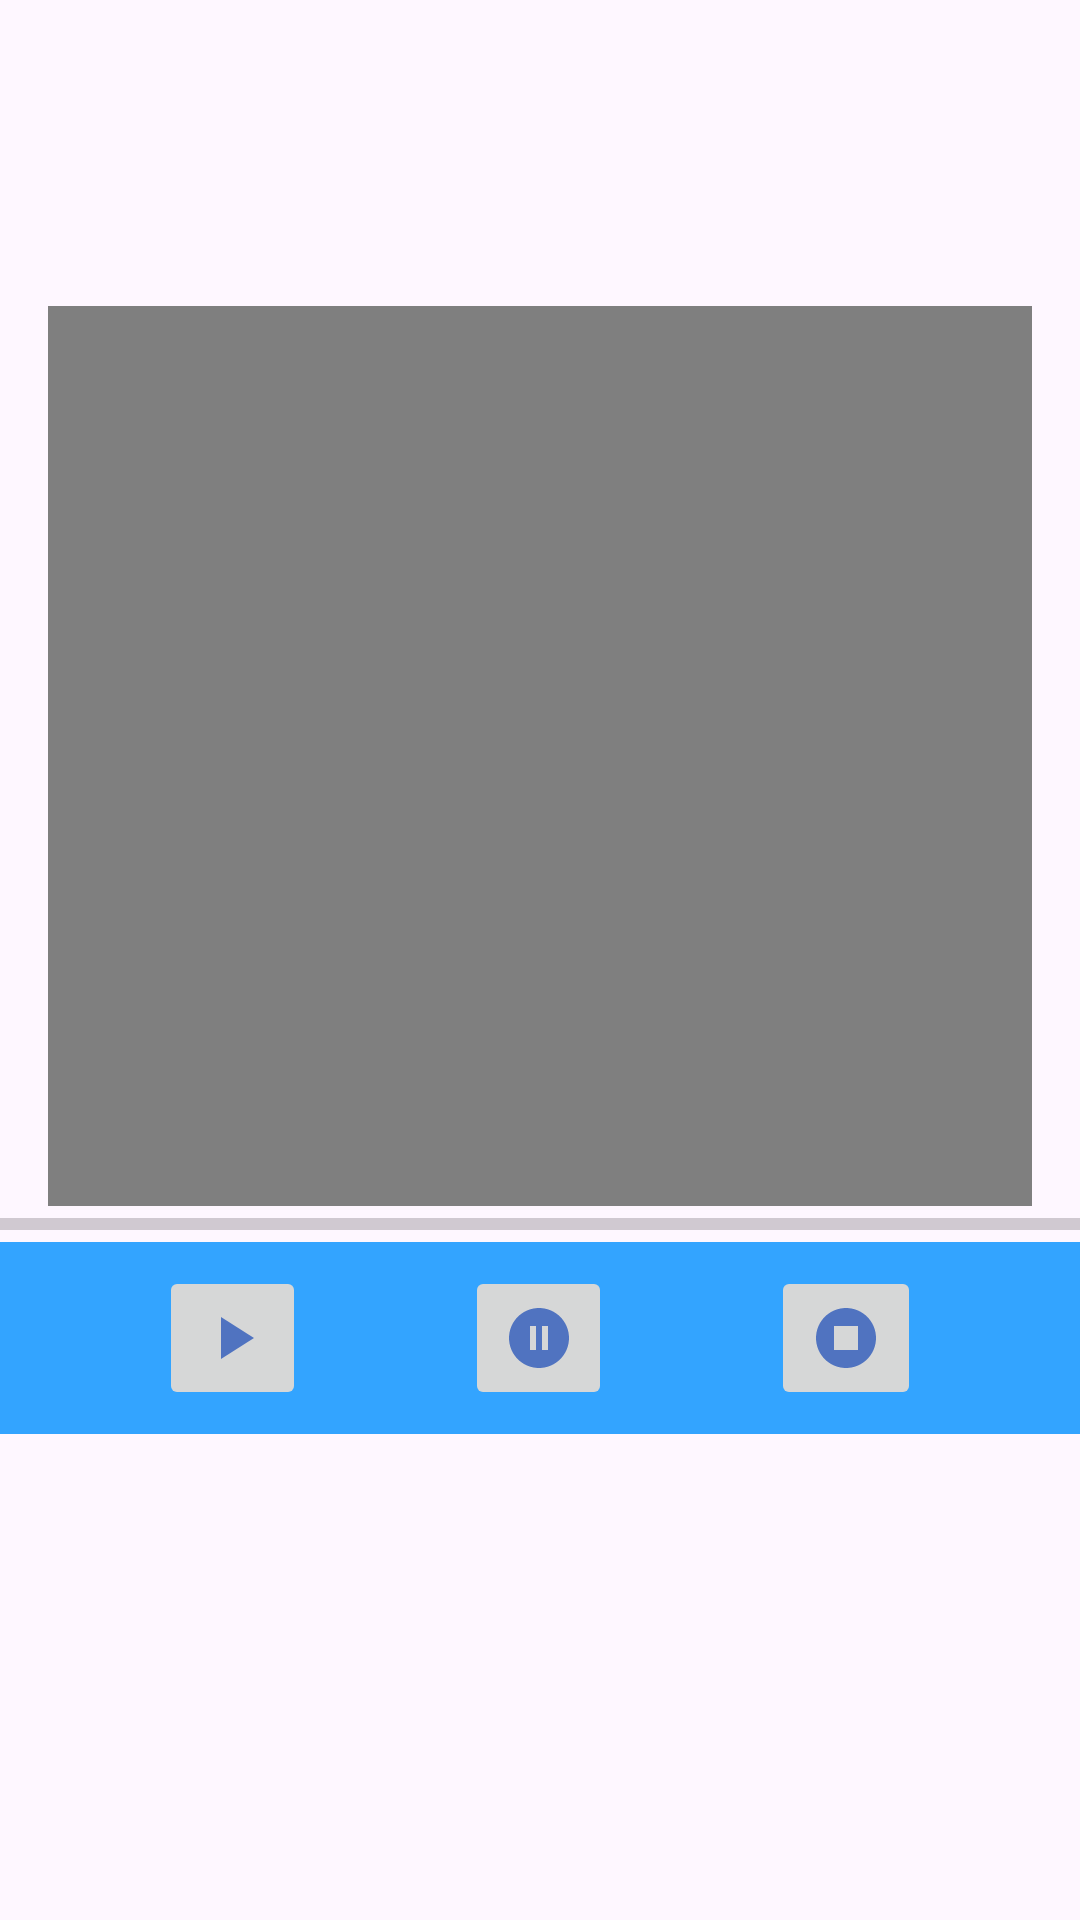

This screen was rendered from an Android layout file. Write that file and the resources it references.
<!-- AndroidManifest.xml: application theme Theme.TrassTarea -->
<!-- res/layout/video_layout.xml -->
<?xml version="1.0" encoding="utf-8"?>
<androidx.constraintlayout.widget.ConstraintLayout xmlns:android="http://schemas.android.com/apk/res/android"
    xmlns:app="http://schemas.android.com/apk/res-auto"
    xmlns:tools="http://schemas.android.com/tools"
    android:layout_width="match_parent"
    android:layout_height="match_parent">

    <VideoView
        android:id="@+id/contenedor_video"
        android:layout_width="0dp"
        android:layout_height="300dp"
        android:layout_marginStart="16dp"
        android:layout_marginEnd="16dp"
        android:textAlignment="center"
        app:layout_constraintBottom_toBottomOf="parent"
        app:layout_constraintEnd_toEndOf="parent"
        app:layout_constraintStart_toStartOf="parent"
        app:layout_constraintTop_toTopOf="parent"
        app:layout_constraintVertical_bias="0.3" />


    <ProgressBar
        android:id="@+id/progressBarVideo"
        style="?android:attr/progressBarStyleHorizontal"
        android:layout_width="0dp"
        android:layout_height="12dp"
        app:layout_constraintEnd_toEndOf="parent"
        app:layout_constraintStart_toStartOf="parent"
        app:layout_constraintTop_toBottomOf="@id/contenedor_video" />

    <androidx.appcompat.widget.Toolbar
        android:id="@+id/tbVideo"
        android:layout_width="0dp"
        android:layout_height="wrap_content"
        android:background="?attr/colorPrimary"
        android:minHeight="?attr/actionBarSize"
        android:theme="?attr/actionBarTheme"
        app:layout_constraintEnd_toEndOf="parent"
        app:layout_constraintStart_toStartOf="parent"
        app:layout_constraintTop_toBottomOf="@+id/progressBarVideo" />

    <ImageButton
        android:id="@+id/ibReproducir"
        android:layout_width="49dp"
        android:layout_height="48dp"
        android:onClick="onClick"
        app:layout_constraintBottom_toBottomOf="@+id/tbVideo"
        app:layout_constraintEnd_toStartOf="@+id/ibPausar"
        app:layout_constraintHorizontal_bias="0.5"
        app:layout_constraintStart_toStartOf="parent"
        app:layout_constraintTop_toBottomOf="@+id/progressBarVideo"
        app:srcCompat="@drawable/baseline_play_arrow_24" />

    <ImageButton
        android:id="@+id/ibPausar"
        android:layout_width="49dp"
        android:layout_height="48dp"
        android:onClick="onClick"
        app:layout_constraintBottom_toBottomOf="@+id/tbVideo"
        app:layout_constraintEnd_toStartOf="@+id/ibParar"
        app:layout_constraintHorizontal_bias="0.5"
        app:layout_constraintStart_toEndOf="@+id/ibReproducir"
        app:layout_constraintTop_toBottomOf="@+id/progressBarVideo"
        app:srcCompat="@drawable/baseline_pause_circle_24" />

    <ImageButton
        android:id="@+id/ibParar"
        android:layout_width="50dp"
        android:layout_height="48dp"
        android:onClick="onClick"
        app:layout_constraintBottom_toBottomOf="@+id/tbVideo"
        app:layout_constraintEnd_toEndOf="parent"
        app:layout_constraintHorizontal_bias="0.5"
        app:layout_constraintStart_toEndOf="@+id/ibPausar"
        app:layout_constraintTop_toBottomOf="@+id/progressBarVideo"
        app:srcCompat="@drawable/baseline_stop_circle_24" />

</androidx.constraintlayout.widget.ConstraintLayout>
<!-- resources referenced by this layout -->
<resources>
  <!-- drawable baseline_pause_circle_24 (drawable) -->
  <vector android:height="24dp" android:tint="#5073C0"
      android:viewportHeight="24" android:viewportWidth="24"
      android:width="24dp" xmlns:android="http://schemas.android.com/apk/res/android">
      <path android:fillColor="@android:color/white" android:pathData="M12,2C6.48,2 2,6.48 2,12s4.48,10 10,10s10,-4.48 10,-10S17.52,2 12,2zM11,16H9V8h2V16zM15,16h-2V8h2V16z"/>
  </vector>
  <!-- drawable baseline_play_arrow_24 (drawable) -->
  <vector android:height="24dp" android:tint="#5073C0"
      android:viewportHeight="24" android:viewportWidth="24"
      android:width="24dp" xmlns:android="http://schemas.android.com/apk/res/android">
      <path android:fillColor="@android:color/white" android:pathData="M8,5v14l11,-7z"/>
  </vector>
  <!-- drawable baseline_stop_circle_24 (drawable) -->
  <vector android:height="24dp" android:tint="#5073C0"
      android:viewportHeight="24" android:viewportWidth="24"
      android:width="24dp" xmlns:android="http://schemas.android.com/apk/res/android">
      <path android:fillColor="@android:color/white" android:pathData="M12,2C6.48,2 2,6.48 2,12c0,5.52 4.48,10 10,10s10,-4.48 10,-10C22,6.48 17.52,2 12,2zM16,16H8V8h8V16z"/>
  </vector>
  <style name="Theme.TrassTarea" parent="Base.Theme.TrassTarea" />
  <style name="Base.Theme.TrassTarea" parent="Theme.Material3.DayNight.NoActionBar">
          
          
          <item name="colorPrimary">#33A4FF</item>
          <item name="colorPrimaryDark">#33A4FF</item>
  
      </style>
</resources>
